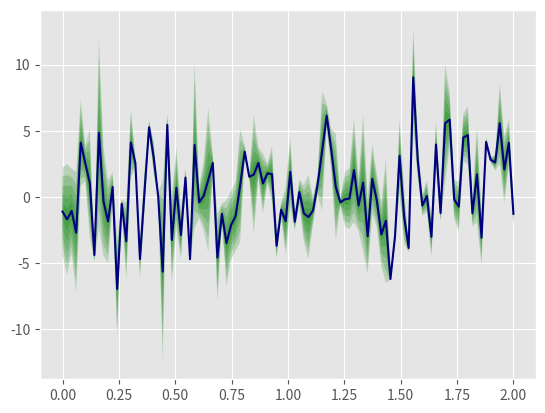

Reproduce this figure in Python.
import numpy as np
import matplotlib.pyplot as plt
plt.style.use('ggplot') # this was just used for the examples


def tsplot(x, y, n=20, percentile_min=1, percentile_max=99, color='r', plot_mean=True, plot_median=False, line_color='k', **kwargs):
    r"""
    from https://github.com/arviz-devs/arviz/issues/2#issuecomment-310468720
    """
    # calculate the lower and upper percentile groups, skipping 50 percentile
    perc1 = np.percentile(y, np.linspace(percentile_min, 50, num=n, endpoint=False), axis=0)
    perc2 = np.percentile(y, np.linspace(50, percentile_max, num=n+1)[1:], axis=0)

    if 'alpha' in kwargs:
        alpha = kwargs.pop('alpha')
    else:
        alpha = 1/n
    # fill lower and upper percentile groups
    for p1, p2 in zip(perc1, perc2):
        plt.fill_between(x, p1, p2, alpha=alpha, color=color, edgecolor=None)


    if plot_mean:
        plt.plot(x, np.mean(y, axis=0), color=line_color)


    if plot_median:
        plt.plot(x, np.median(y, axis=0), color=line_color)
    
    plt.show()
    #return plt.gca()

if __name__ == "__main__":

    # data
    n = 2
    k = 100
    t = np.linspace(0,2,k)
    y = 5 * np.sin(t/10) + 4*np.random.randn(n*k).reshape(n, k)

    tsplot(t, y, n=5, percentile_min=2.5, percentile_max=97.5, plot_median=True, plot_mean=False, color='g', line_color='navy')
    plt.show()
